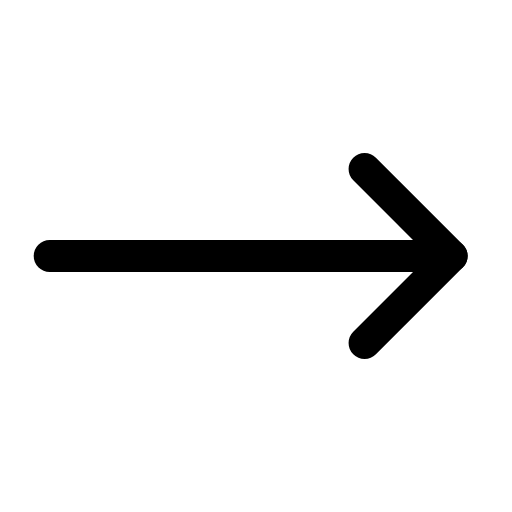
t = 0.00 s
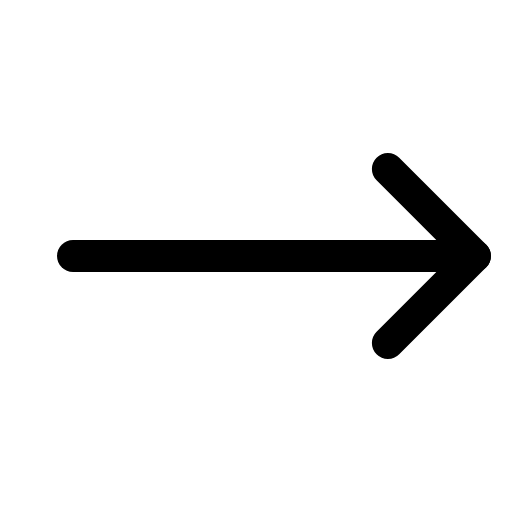
t = 0.25 s
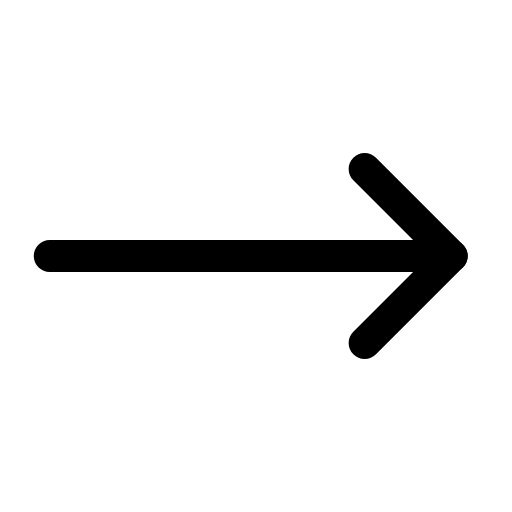
t = 0.50 s
t = 0.73 s: frame unchanged from t = 0.00 s, image omitted
t = 0.99 s: frame unchanged from t = 0.00 s, image omitted
t = 1.25 s: frame unchanged from t = 0.00 s, image omitted

The animated SVG that drew these frames (rendered in a browser with its animation timeline set to each time). Animation: 1 SMIL element (animateTransform=1); one cycle of 1.50 s, repeats indefinitely.

<svg xmlns="http://www.w3.org/2000/svg" width="24" height="24" viewBox="0 0 24 24" fill="none"><g transform="translate(-2.35 -2.4) scale(1.2)"><g><animateTransform attributeName="transform" type="translate" values="0 0;0 0;1.1 0;0 0;0 0;0 0;0 0;1.1 0;0 0;0 0;0 0" keyTimes="0;0.135;0.2475;0.36;0.45;0.6;0.66;0.735;0.81;0.9;1" dur="1.5s" repeatCount="indefinite" calcMode="spline" keySplines="0.16 1 0.3 1;0.16 1 0.3 1;0.16 1 0.3 1;0.16 1 0.3 1;0.16 1 0.3 1;0.16 1 0.3 1;0.16 1 0.3 1;0.16 1 0.3 1;0.16 1 0.3 1;0.16 1 0.3 1"/><line stroke="currentColor" stroke-width="1.25" stroke-linecap="round" stroke-linejoin="round" fill="none" x1="3.9" x2="19.6" y1="12" y2="12"></line><path stroke="currentColor" stroke-width="1.25" stroke-linecap="round" stroke-linejoin="round" fill="none" d="M16.2 8.6L19.6 12L16.2 15.4"></path></g></g></svg>
